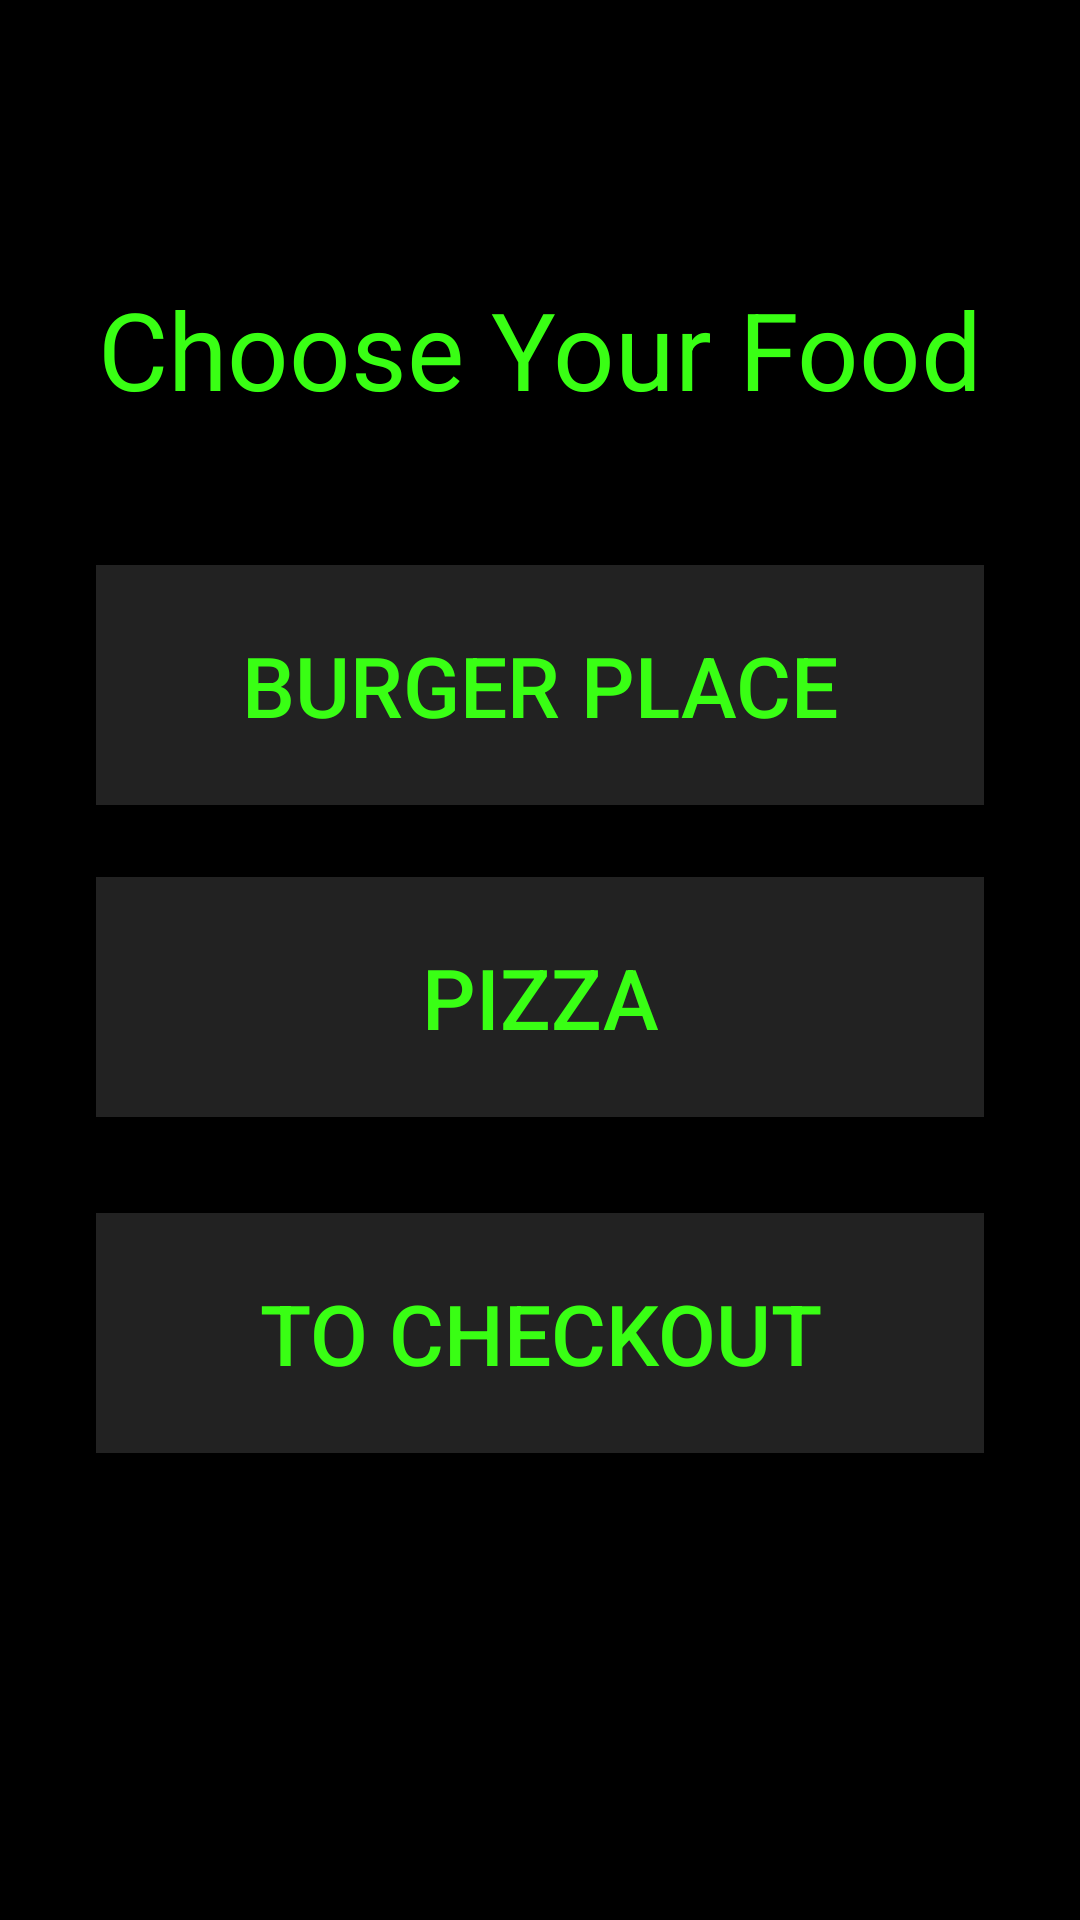

Produce the Android XML layout that renders to this screen, including the resource entries it uses.
<!-- AndroidManifest.xml: application theme Theme.AppCompat.DayNight.DarkActionBar -->
<!-- res/layout/order_page.xml -->
<?xml version="1.0" encoding="utf-8"?>
<androidx.constraintlayout.widget.ConstraintLayout
    xmlns:android="http://schemas.android.com/apk/res/android"
    xmlns:app="http://schemas.android.com/apk/res-auto"
    xmlns:tools="http://schemas.android.com/tools"
    android:id="@+id/orderPageLayout"
    android:layout_width="match_parent"
    android:layout_height="match_parent"
    android:background="#000000"
    tools:context=".OrderPageActivity">

    <TextView
        android:id="@+id/orderTitleTextView"
        android:layout_width="0dp"
        android:layout_height="wrap_content"
        android:layout_marginTop="92dp"
        android:gravity="center"
        android:text="Choose Your Food"
        android:textColor="#39FF14"
        android:textSize="36sp"
        app:layout_constraintEnd_toEndOf="parent"
        app:layout_constraintHorizontal_bias="0.0"
        app:layout_constraintStart_toStartOf="parent"
        app:layout_constraintTop_toTopOf="parent" />

    <Button
        android:id="@+id/buttonBurger"
        android:layout_width="0dp"
        android:layout_height="80dp"
        android:text="Burger Place"
        android:textColor="#39FF14"
        android:background="#222222"
        android:textSize="28sp"
        android:layout_marginTop="48dp"
        app:layout_constraintTop_toBottomOf="@id/orderTitleTextView"
        app:layout_constraintStart_toStartOf="parent"
        app:layout_constraintEnd_toEndOf="parent"
        android:layout_marginStart="32dp"
        android:layout_marginEnd="32dp"/>

    <Button
        android:id="@+id/buttonPizza"
        android:layout_width="0dp"
        android:layout_height="80dp"
        android:text="Pizza"
        android:textColor="#39FF14"
        android:background="#222222"
        android:textSize="28sp"
        android:layout_marginTop="24dp"
        app:layout_constraintTop_toBottomOf="@id/buttonBurger"
        app:layout_constraintStart_toStartOf="parent"
        app:layout_constraintEnd_toEndOf="parent"
        android:layout_marginStart="32dp"
        android:layout_marginEnd="32dp"/>

    <Button
        android:id="@+id/placeOrderButton"
        android:layout_width="0dp"
        android:layout_height="80dp"
        android:text="To Checkout"
        android:textColor="#39FF14"
        android:background="#222222"
        android:textSize="28sp"
        android:layout_marginTop="32dp"
        app:layout_constraintTop_toBottomOf="@id/buttonPizza"
        app:layout_constraintStart_toStartOf="parent"
        app:layout_constraintEnd_toEndOf="parent"
        android:layout_marginStart="32dp"
        android:layout_marginEnd="32dp"/>

</androidx.constraintlayout.widget.ConstraintLayout>
<!-- resources referenced by this layout -->
<resources>

</resources>
